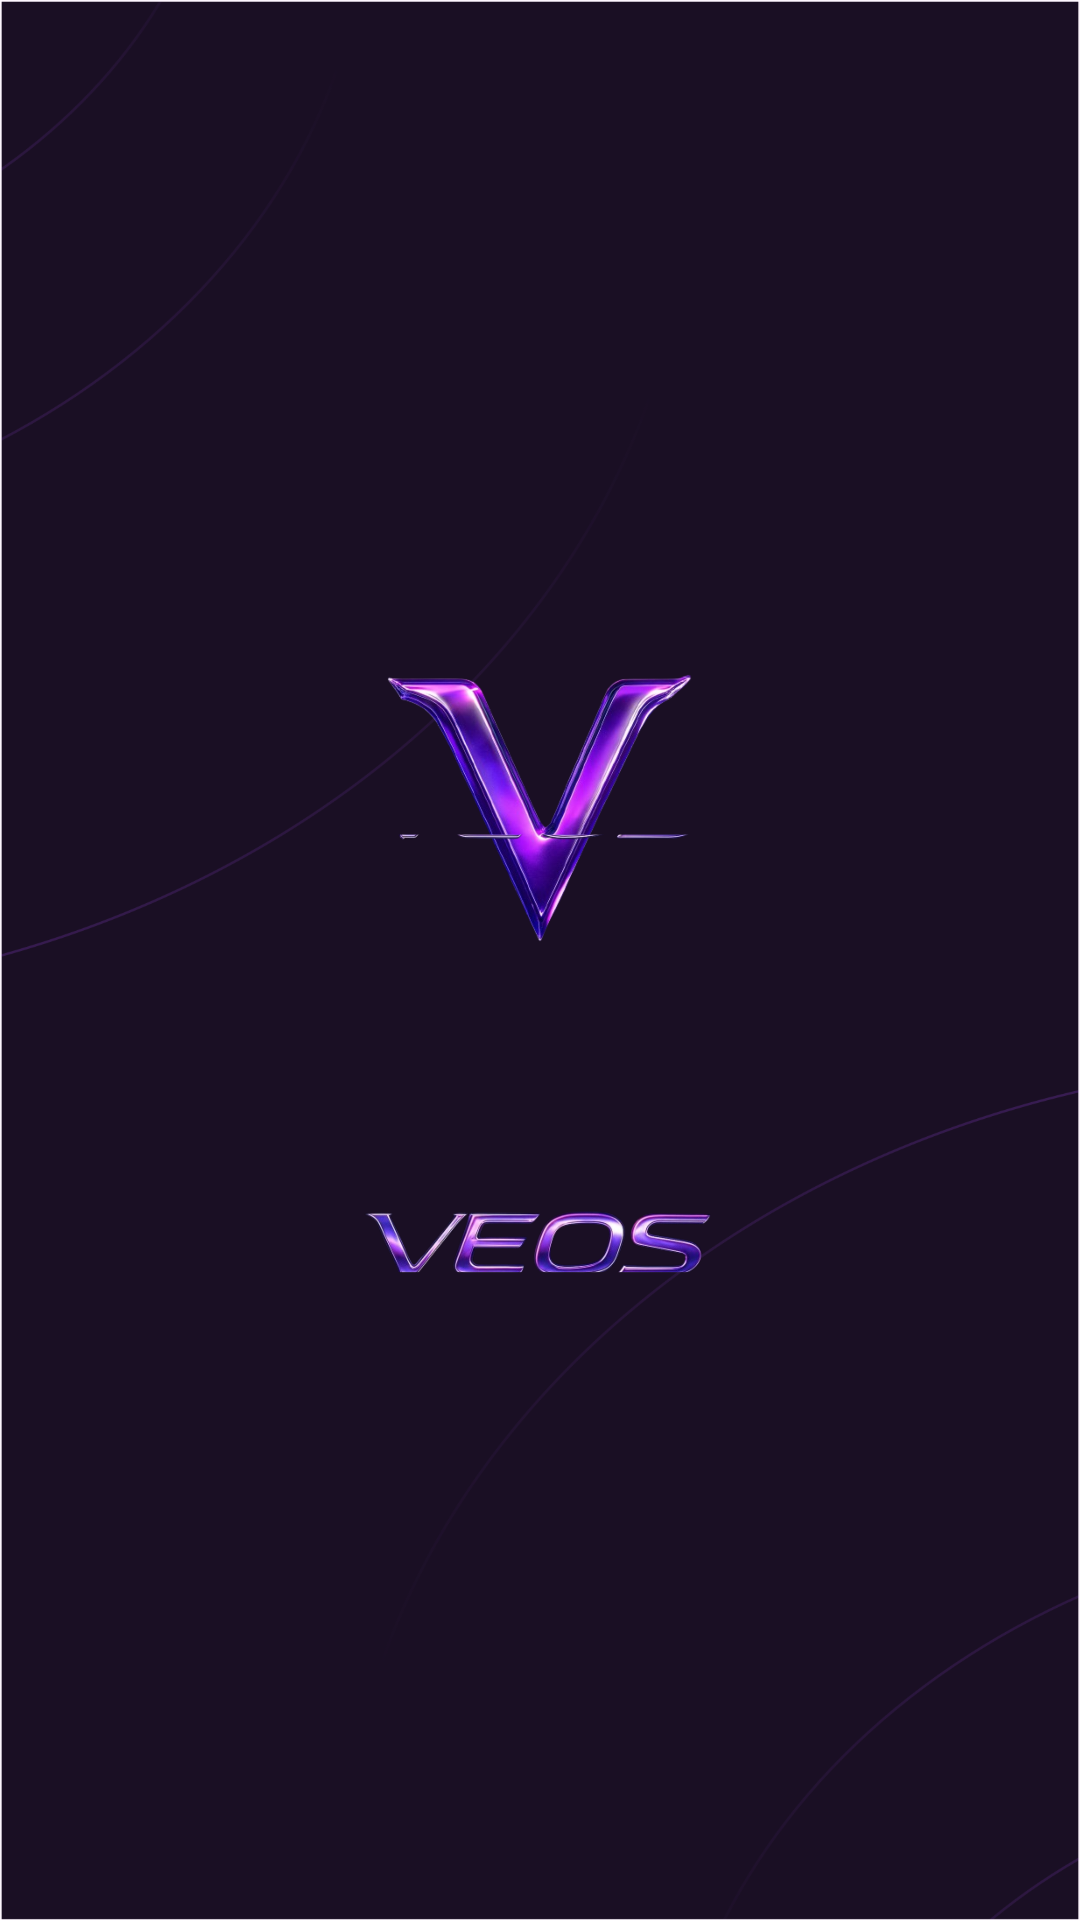

The Android layout XML behind this screen, and the referenced resources:
<!-- AndroidManifest.xml: application theme Theme.VEOS -->
<!-- res/layout/activity_splash.xml -->
<?xml version="1.0" encoding="utf-8"?>
<androidx.constraintlayout.widget.ConstraintLayout xmlns:android="http://schemas.android.com/apk/res/android"
    xmlns:app="http://schemas.android.com/apk/res-auto"
    xmlns:tools="http://schemas.android.com/tools"
    android:id="@+id/main"
    android:layout_width="match_parent"
    android:layout_height="match_parent"
    android:background="@drawable/bgsplash"
    tools:context=".splashActivity">

    <ImageView
        android:id="@+id/image1"
        android:layout_width="264dp"
        android:layout_height="228dp"
        android:contentDescription="First Image"
        android:src="@drawable/logo"
        app:layout_constraintBottom_toBottomOf="parent"
        app:layout_constraintEnd_toEndOf="parent"
        app:layout_constraintHorizontal_bias="0.496"
        app:layout_constraintStart_toStartOf="parent"
        app:layout_constraintTop_toTopOf="parent"
        app:layout_constraintVertical_bias="0.477" />

</androidx.constraintlayout.widget.ConstraintLayout>
<!-- resources referenced by this layout -->
<resources>
  <!-- drawable bgsplash: png bitmap (drawable, 66675 bytes) -->
  <!-- drawable logo: png bitmap (drawable, 610476 bytes) -->
  <style name="Theme.VEOS" parent="Base.Theme.VEOS" />
  <style name="Base.Theme.VEOS" parent="Theme.Material3.DayNight.NoActionBar">
          
          
      </style>
</resources>
